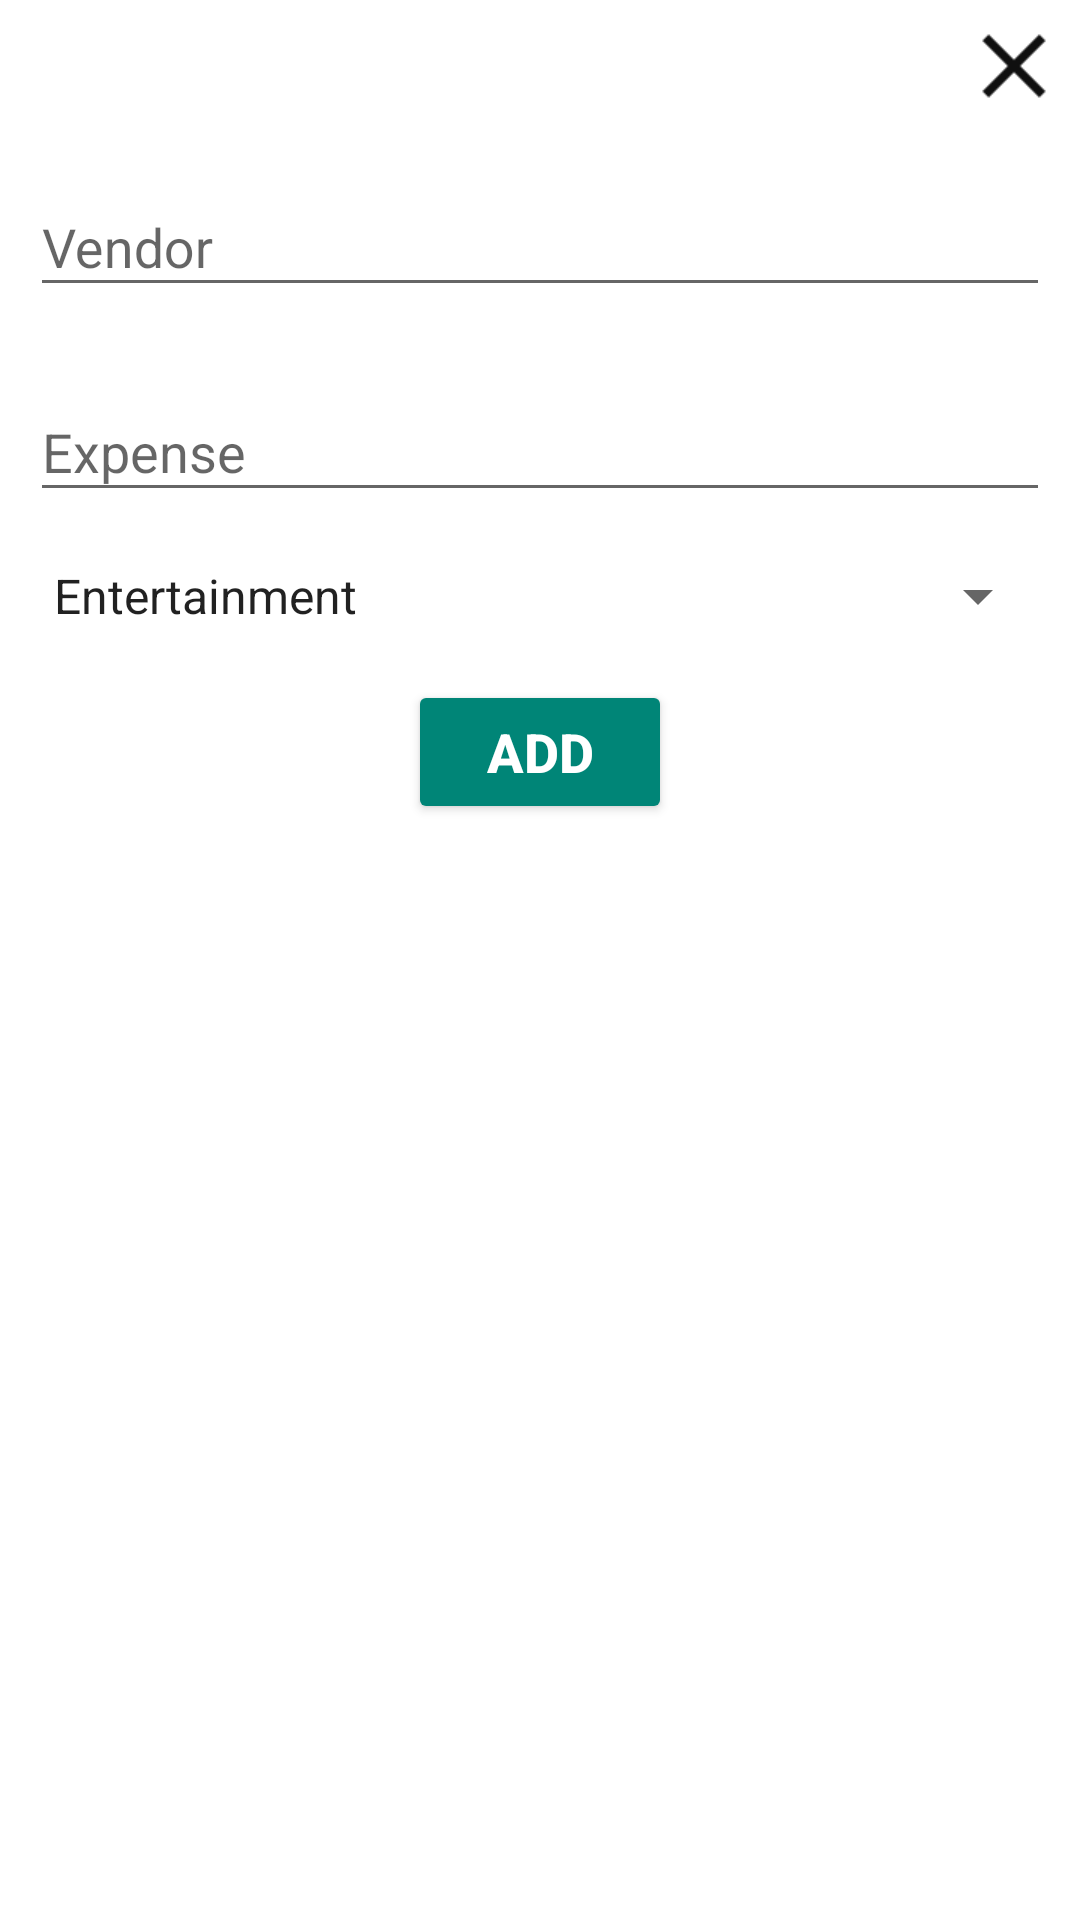

This screen was rendered from an Android layout file. Write that file and the resources it references.
<!-- AndroidManifest.xml: application theme AppTheme -->
<!-- res/layout/transaction_add.xml -->
<?xml version="1.0" encoding="utf-8"?>
<RelativeLayout xmlns:android="http://schemas.android.com/apk/res/android"
    xmlns:app="http://schemas.android.com/apk/res-auto"
    android:id="@+id/add_transaction_layout"
    android:padding="2dp"
    android:background="@color/white"
    android:layout_width="match_parent"
    android:layout_height="match_parent"
    android:focusableInTouchMode="true">

    <ImageButton
        android:id="@+id/ib_close"
        android:layout_width="wrap_content"
        android:layout_height="wrap_content"
        android:src="@drawable/ic_close_black_24dp"
        android:layout_alignParentEnd="true"
        android:layout_alignParentRight="true"
        android:background="@null"
        android:scaleX="1.5"
        android:scaleY="1.5"
        android:layout_margin="8dp"
        />

    <com.google.android.material.textfield.TextInputLayout
        android:id="@+id/edit_vendor_layout"
        android:layout_width="match_parent"
        android:layout_height="wrap_content"
        android:theme="@style/HintText"
        android:hint="Vendor"
        android:layout_below="@id/ib_close"
        android:layout_margin="8dp">

        <com.google.android.material.textfield.TextInputEditText
            android:id="@+id/vendor_input"
            android:layout_width="match_parent"
            android:layout_height="wrap_content"/>

    </com.google.android.material.textfield.TextInputLayout>

    <com.google.android.material.textfield.TextInputLayout
        android:id="@+id/edit_expense_layout"
        android:layout_width="match_parent"
        android:layout_height="wrap_content"
        android:theme="@style/HintText"
        android:hint="Expense"
        android:layout_below="@id/edit_vendor_layout"
        android:layout_margin="8dp">

        <com.google.android.material.textfield.TextInputEditText
            android:id="@+id/expense_input"
            android:layout_width="match_parent"
            android:layout_height="wrap_content"
            android:inputType="number"/>

    </com.google.android.material.textfield.TextInputLayout>

    <Spinner
        android:id="@+id/add_transaction_category"
        android:layout_width="match_parent"
        android:layout_height="wrap_content"
        android:layout_below="@id/edit_expense_layout"
        android:layout_margin="8dp"
        android:entries="@array/categories" />

    <Button
        android:id="@+id/add_transaction_btn"
        android:layout_width="wrap_content"
        android:layout_height="wrap_content"
        android:layout_below="@id/add_transaction_category"
        android:text="ADD"
        android:textStyle="bold"
        android:textSize="18sp"
        android:textColor="@color/white"
        android:backgroundTint="@color/colorPrimary"
        android:layout_centerHorizontal="true"
        android:layout_margin="8dp"
        />


</RelativeLayout>
<!-- resources referenced by this layout -->
<resources>
  <string-array name="categories">
          <item>Entertainment</item>
          <item>Travel</item>
          <item>Groceries</item>
          <item>Dining</item>
          <item>Personal</item>
          <item>Shopping</item>
      </string-array>
  <color name="colorPrimary">#008577</color>
  <color name="white">#ffffff</color>
  <!-- drawable ic_close_black_24dp (drawable) -->
  <vector android:height="24dp" android:tint="#101010"
      android:viewportHeight="24.0" android:viewportWidth="24.0"
      android:width="24dp" xmlns:android="http://schemas.android.com/apk/res/android">
      <path android:fillColor="#FF000000" android:pathData="M19,6.41L17.59,5 12,10.59 6.41,5 5,6.41 10.59,12 5,17.59 6.41,19 12,13.41 17.59,19 19,17.59 13.41,12z"/>
  </vector>
  <style name="HintText" parent="Widget.Design.TextInputLayout">
          <item name="colorControlActivated">@color/colorPrimary</item>
          <item name="colorControlHighlight">@color/colorPrimary</item>
          <item name="android:textColor">@color/colorPrimary</item>
      </style>
  <style name="AppTheme" parent="Theme.AppCompat.Light.DarkActionBar">
          
          <item name="colorPrimary">@color/colorPrimary</item>
          <item name="colorPrimaryDark">@color/colorPrimaryDark</item>
          <item name="colorAccent">@color/colorAccent</item>
      </style>
  <color name="colorPrimaryDark">#00574B</color>
  <color name="colorAccent">#D81B60</color>
</resources>
